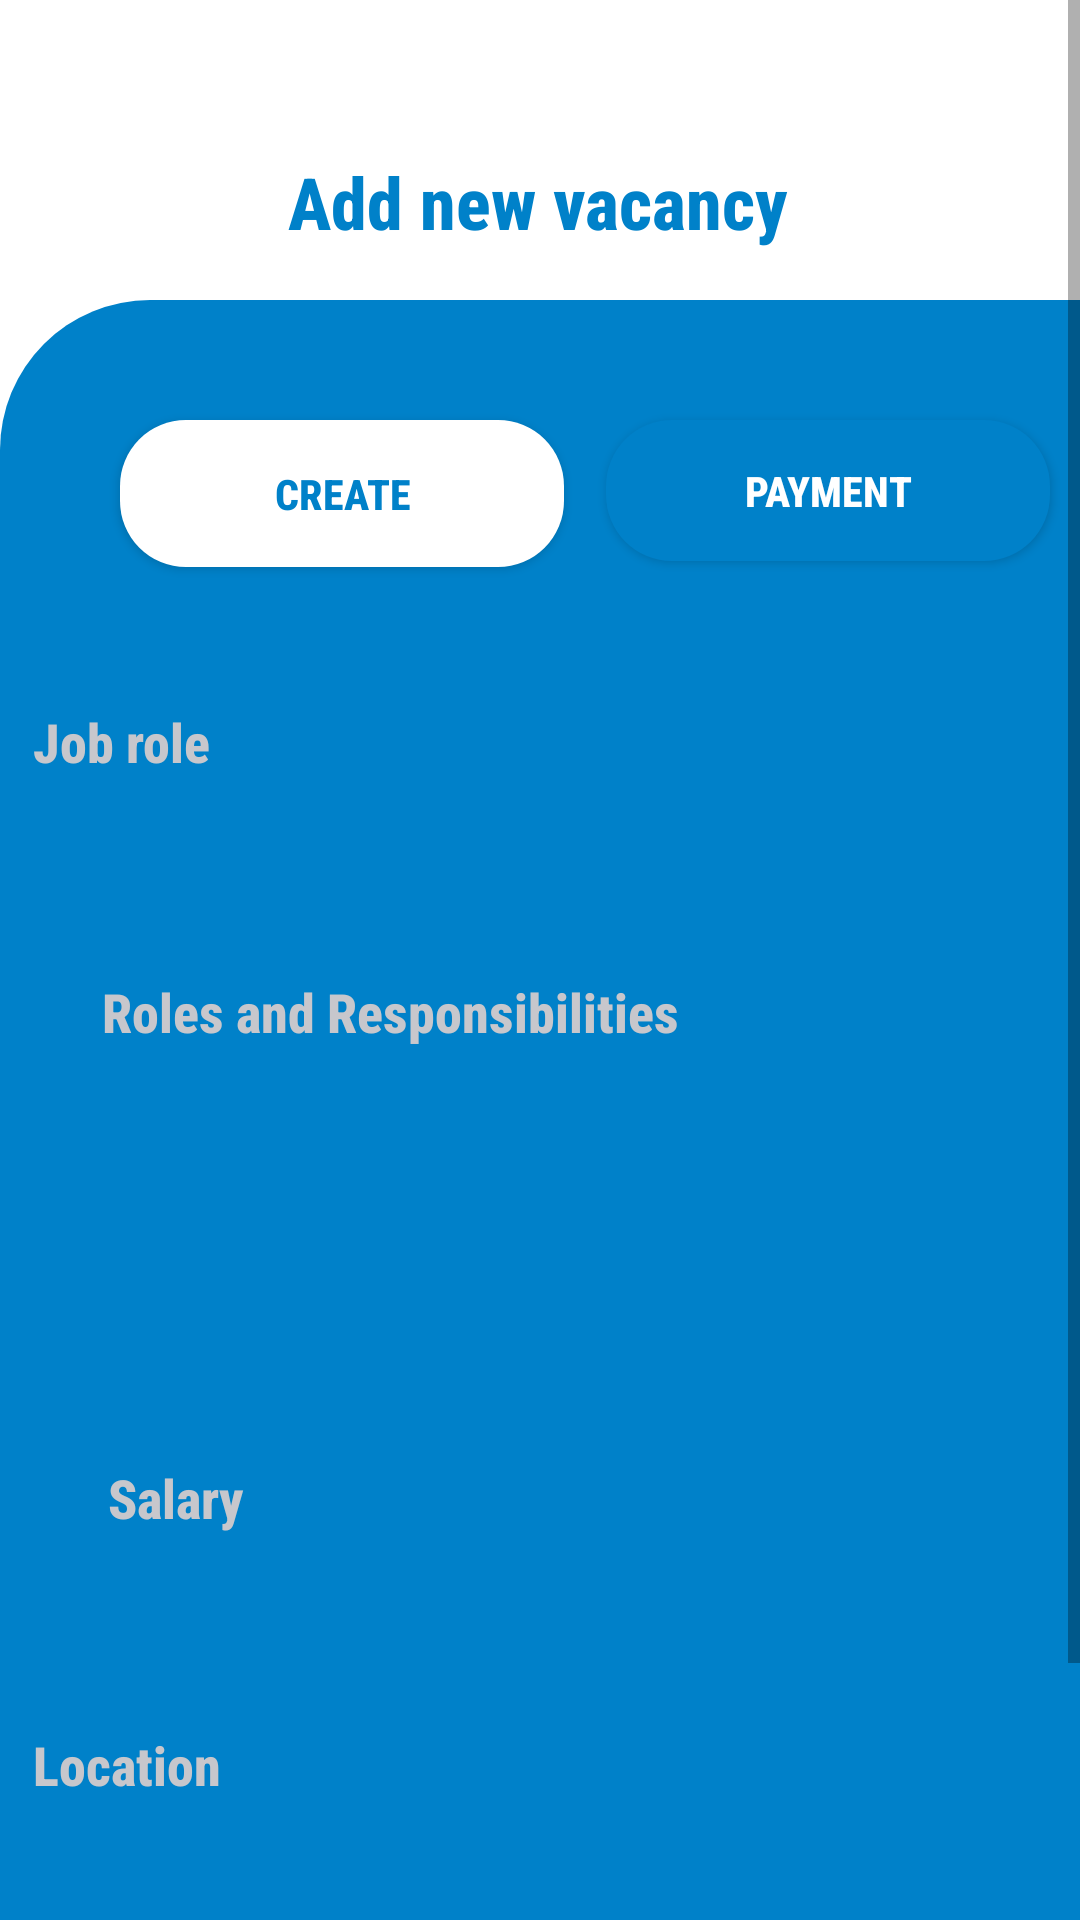

Here is an Android app screen rendered from its layout file. Give the layout XML and the strings, colors and styles it references.
<!-- AndroidManifest.xml: application theme Theme.Empowerize -->
<!-- res/layout/activity_add_job1.xml -->
<?xml version="1.0" encoding="utf-8"?>
<ScrollView xmlns:android="http://schemas.android.com/apk/res/android"
    xmlns:app="http://schemas.android.com/apk/res-auto"
    xmlns:tools="http://schemas.android.com/tools"
    android:layout_width="match_parent"
    android:layout_height="match_parent"
    tools:context=".AddJob1">
<androidx.constraintlayout.widget.ConstraintLayout
    android:layout_width="match_parent"
    android:layout_height="match_parent"
    android:background="@color/white"
    >


    <TextView
        android:id="@+id/vacancy_edit_shape"
        android:layout_width="412dp"
        android:layout_height="639dp"
        android:layout_marginTop="100dp"
        android:background="@drawable/shapes"
        app:layout_constraintBottom_toBottomOf="parent"
        app:layout_constraintEnd_toEndOf="parent"
        app:layout_constraintHorizontal_bias="0.0"
        app:layout_constraintStart_toStartOf="parent"
        app:layout_constraintTop_toTopOf="parent"
        app:layout_constraintVertical_bias="1.0" />

    <TextView
        android:id="@+id/add_vacancy_details_text"
        android:layout_width="wrap_content"
        android:layout_height="wrap_content"
        android:layout_marginStart="98dp"
        android:layout_marginTop="51dp"
        android:layout_marginEnd="99dp"
        android:fontFamily="sans-serif-condensed-medium"
        android:text="@string/add_new_vacancy"
        android:textColor="@color/blue"
        android:textSize="24sp"
        android:textStyle="bold"
        app:layout_constraintEnd_toEndOf="parent"
        app:layout_constraintStart_toStartOf="parent"
        app:layout_constraintTop_toTopOf="parent" />


    <TextView
        android:id="@+id/job_role_input_box"
        android:layout_width="379dp"
        android:layout_height="59dp"
        android:layout_marginStart="16dp"
        android:layout_marginTop="220dp"
        android:layout_marginEnd="16dp"
        android:background="@drawable/input_bg"
        app:layout_constraintEnd_toEndOf="parent"
        app:layout_constraintStart_toStartOf="parent"
        app:layout_constraintTop_toTopOf="parent" />

    <TextView
        android:id="@+id/roles_and_responsibilities_input_box"
        android:layout_width="379dp"
        android:layout_height="144dp"
        android:layout_marginStart="16dp"
        android:layout_marginTop="300dp"
        android:layout_marginEnd="16dp"
        android:background="@drawable/input_bg"
        app:layout_constraintEnd_toEndOf="parent"
        app:layout_constraintHorizontal_bias="0.529"
        app:layout_constraintStart_toStartOf="parent"
        app:layout_constraintTop_toTopOf="parent" />


    <TextView
        android:id="@+id/salary_box_input"
        android:layout_width="379dp"
        android:layout_height="72dp"
        android:layout_marginStart="16dp"
        android:layout_marginTop="460dp"
        android:layout_marginEnd="16dp"
        android:background="@drawable/input_bg"
        app:layout_constraintEnd_toEndOf="parent"
        app:layout_constraintStart_toStartOf="parent"
        app:layout_constraintTop_toTopOf="parent" />

    <TextView
        android:id="@+id/location_box_input"
        android:layout_width="379dp"
        android:layout_height="61dp"
        android:layout_marginStart="25dp"
        android:layout_marginTop="560dp"
        android:layout_marginEnd="23dp"
        android:background="@drawable/input_bg"
        app:layout_constraintEnd_toEndOf="parent"
        app:layout_constraintHorizontal_bias="0.562"
        app:layout_constraintStart_toStartOf="parent"
        app:layout_constraintTop_toTopOf="parent" />


    <EditText
        android:id="@+id/job_role"
        android:layout_width="337dp"
        android:layout_height="35dp"
        android:layout_marginStart="37dp"
        android:layout_marginTop="235dp"
        android:layout_marginEnd="38dp"
        android:background="@null"
        android:gravity="top"
        android:fontFamily="sans-serif-condensed-medium"
        android:hint="@string/job_role"
        android:textColor="@color/white"
        android:textColorHint="@color/light_grey"
        android:textSize="18sp"
        android:textStyle="bold"
        app:layout_constraintEnd_toEndOf="parent"
        app:layout_constraintStart_toStartOf="parent"
        app:layout_constraintTop_toTopOf="parent" />

    <EditText
        android:id="@+id/location_text"
        android:layout_width="337dp"
        android:layout_height="43dp"
        android:layout_marginStart="37dp"
        android:layout_marginTop="576dp"
        android:layout_marginEnd="38dp"
        android:background="@null"
        android:gravity="top"
        android:fontFamily="sans-serif-condensed-medium"
        android:hint="@string/location_text"
        android:textColor="@color/white"
        android:textColorHint="@color/light_grey"
        android:textSize="18sp"
        android:textStyle="bold"
        app:layout_constraintEnd_toEndOf="parent"
        app:layout_constraintStart_toStartOf="parent"
        app:layout_constraintTop_toTopOf="parent" />

    <EditText
        android:id="@+id/r_and_r_text"
        android:layout_width="332dp"
        android:layout_height="106dp"
        android:layout_marginStart="34dp"
        android:layout_marginTop="325dp"
        android:layout_marginEnd="39dp"
        android:background="@null"
        android:gravity="top"
        android:fontFamily="sans-serif-condensed-medium"
        android:hint="@string/roles_and_responsibilites"
        android:textColor="@color/white"
        android:textColorHint="@color/light_grey"
        android:textSize="18sp"
        android:textStyle="bold"
        app:layout_constraintEnd_toEndOf="parent"
        app:layout_constraintHorizontal_bias="0.0"
        app:layout_constraintStart_toStartOf="parent"
        app:layout_constraintTop_toTopOf="parent" />


    <EditText
        android:id="@+id/salary_text"
        android:layout_width="328dp"
        android:layout_height="52dp"
        android:layout_marginStart="36dp"
        android:layout_marginTop="487dp"
        android:layout_marginEnd="43dp"
        android:background="@null"
        android:gravity="top"
        android:hint="@string/salary"
        android:fontFamily="sans-serif-condensed-medium"
        android:textColor="@color/white"
        android:textColorHint="@color/light_grey"
        android:textSize="18sp"
        android:textStyle="bold"
        app:layout_constraintEnd_toEndOf="parent"
        app:layout_constraintHorizontal_bias="0.0"
        app:layout_constraintStart_toStartOf="parent"
        app:layout_constraintTop_toTopOf="parent" />

    <Button
        android:id="@+id/create_button"
        android:layout_width="148dp"
        android:layout_height="49dp"
        android:layout_marginStart="40dp"
        android:layout_marginTop="140dp"
        android:layout_marginEnd="220dp"
        android:background="@drawable/custom_button"
        android:text="@string/create"
        android:fontFamily="sans-serif-condensed-medium"
        android:textColor="@color/blue"
        android:textSize="14sp"
        android:textStyle="bold"
        app:layout_constraintEnd_toEndOf="parent"
        app:layout_constraintHorizontal_bias="0.0"
        app:layout_constraintStart_toStartOf="parent"
        app:layout_constraintTop_toTopOf="parent" />

    <Button
        android:id="@+id/payment_button"
        android:layout_width="148dp"
        android:layout_height="47dp"
        android:layout_marginStart="226dp"
        android:layout_marginTop="140dp"
        android:layout_marginEnd="34dp"
        android:background="@drawable/cutom_button_blue"
        android:text="@string/payment"
        android:fontFamily="sans-serif-condensed-medium"
        android:textColor="@color/white"
        android:textSize="14sp"
        android:textStyle="bold"
        app:layout_constraintEnd_toEndOf="parent"
        app:layout_constraintStart_toStartOf="parent"
        app:layout_constraintTop_toTopOf="parent" />


    <Button
        android:id="@+id/countinue_button"
        android:layout_width="198dp"
        android:layout_height="58dp"
        android:layout_marginStart="108dp"
        android:layout_marginTop="650dp"
        android:layout_marginEnd="111dp"
        android:background="@drawable/custom_button"
        android:onClick="onContinueClicked"
        android:text="@string/cont"
        android:fontFamily="sans-serif-condensed-medium"
        android:textColor="@color/blue"
        android:textSize="16sp"
        android:textStyle="bold"
        app:layout_constraintEnd_toEndOf="parent"
        app:layout_constraintHorizontal_bias="0.428"
        app:layout_constraintStart_toStartOf="parent"
        app:layout_constraintTop_toTopOf="parent" />

</androidx.constraintlayout.widget.ConstraintLayout>
</ScrollView>
<!-- resources referenced by this layout -->
<resources>
  <color name="blue">#0081C9</color>
  <color name="light_grey">#C7C7CC</color>
  <color name="white">#FFFFFFFF</color>
  <!-- drawable custom_button (drawable) -->
  <?xml version="1.0" encoding="utf-8"?>
  <shape xmlns:android="http://schemas.android.com/apk/res/android">
  
          <solid android:color="@color/white"/>
          <corners
              android:radius="22dp"
              />
  </shape>
  <!-- drawable cutom_button_blue (drawable) -->
  <?xml version="1.0" encoding="utf-8"?>
  <shape xmlns:android="http://schemas.android.com/apk/res/android">
  
      <solid android:color="@color/blue"/>
      <corners
          android:radius="22dp"
          />
  </shape>
  <!-- drawable shapes (drawable) -->
  <?xml version="1.0" encoding="utf-8"?>
  <shape xmlns:android="http://schemas.android.com/apk/res/android"
  
      android:shape="rectangle">
      <solid android:color="@color/blue"/>
      <corners android:topLeftRadius="50dp"
              android:topRightRadius="50dp"
          />
  
  
  
  </shape>
  <string name="add_new_vacancy">Add new vacancy</string>
  <string name="cont">Continue</string>
  <string name="create">Create</string>
  <string name="job_role">Job role</string>
  <string name="location_text">Location</string>
  <string name="payment">Payment</string>
  <string name="roles_and_responsibilites">Roles and Responsibilities</string>
  <string name="salary">Salary</string>
  <style name="Theme.Empowerize" parent="Theme.AppCompat.DayNight.NoActionBar">
          
          <item name="colorPrimary">@color/purple_500</item>
          <item name="colorPrimaryVariant">@color/purple_700</item>
          <item name="colorOnPrimary">@color/white</item>
          
          <item name="colorSecondary">@color/teal_200</item>
          <item name="colorSecondaryVariant">@color/teal_700</item>
          
          <item name="android:statusBarColor">?attr/colorPrimaryVariant</item>
          
      </style>
  <color name="purple_500">#FF6200EE</color>
  <color name="purple_700">#FF3700B3</color>
  <color name="teal_200">#FF03DAC5</color>
  <color name="teal_700">#FF018786</color>
</resources>
